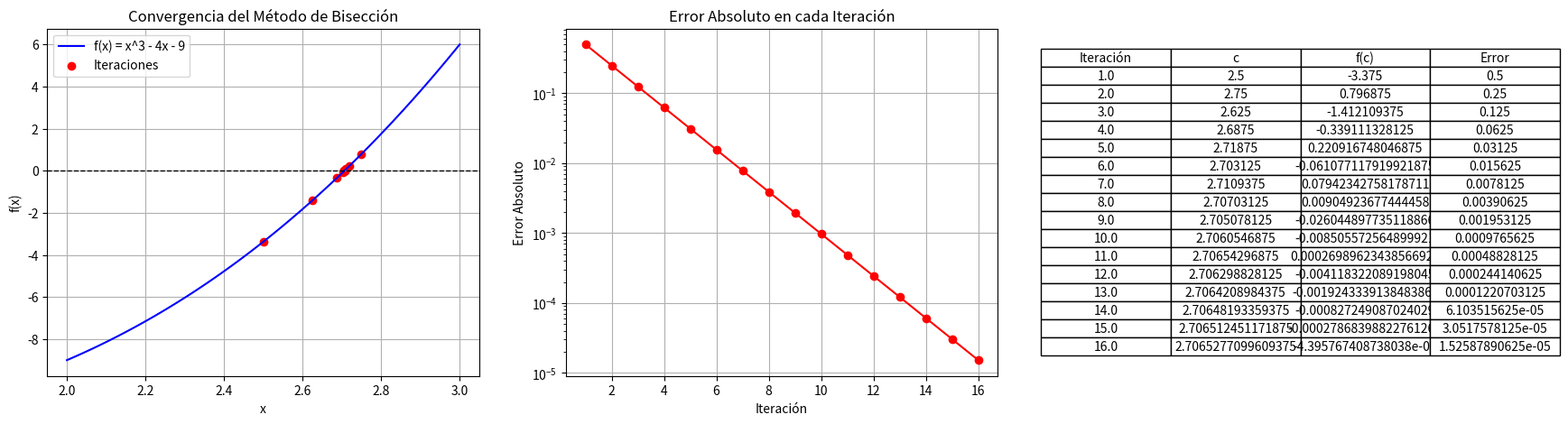

Reproduce this figure in Python.
import matplotlib.pyplot as plt
import pandas as pd

def f(x):
    """Define la función f(x) = x^3 - 4*x - 9."""
    return x**3 - 4*x - 9

def bisection_method(a, b, tol=1e-5, max_iter=100):
    """
    Implementa el método de bisección para encontrar la raíz de la función f(x).
    
    Parámetros:
    a (float): Límite inferior del intervalo.
    b (float): Límite superior del intervalo.
    tol (float): Tolerancia para el criterio de parada.
    max_iter (int): Número máximo de iteraciones.
    
    Retorna:
    iterations (list): Lista de valores de c en cada iteración.
    errors (list): Lista de errores absolutos en cada iteración.
    """
    # Verificar si el método de bisección puede aplicarse
    if f(a) * f(b) >= 0:
        print("El método de bisección no puede aplicarse.")
        return [], []

    iterations = []  # Lista para almacenar los valores de c en cada iteración
    errors = []  # Lista para almacenar los errores absolutos en cada iteración
    c_old = a  # Valor inicial de c_old

    for _ in range(max_iter):
        c = (a + b) / 2.0  # Calcular el punto medio del intervalo
        iterations.append(c)  # Almacenar el valor de c
        error = abs(c - c_old)  # Calcular el error absoluto
        errors.append(error)  # Almacenar el error

        # Verificar si el valor de f(c) es cercano a cero o si el error es menor que la tolerancia
        if abs(f(c)) < tol or error < tol:
            break

        # Actualizar los límites del intervalo
        if f(a) * f(c) < 0:
            b = c
        else:
            a = c

        c_old = c  # Actualizar c_old
    
    return iterations, errors

# Intervalo [2, 3] y tolerancia 10^-5
a, b = 2, 3
iterations, errors = bisection_method(a, b)

if not iterations:
    print("No se encontró una raíz válida en el intervalo dado.")
else:
    # Crear un DataFrame con las iteraciones y errores
    df = pd.DataFrame({
        'Iteración': range(1, len(iterations) + 1),
        'c': iterations,
        'f(c)': [f(c) for c in iterations],
        'Error': errors
    })

    # Graficar la función y la convergencia
    fig, ax = plt.subplots(1, 3, figsize=(21, 5))
    
    # Valores de x para graficar la función
    x_vals = [a + (b - a) * i / 100 for i in range(101)]
    y_vals = [f(x) for x in x_vals]
    
    # Gráfica de la función f(x)
    ax[0].plot(x_vals, y_vals, label='f(x) = x^3 - 4x - 9', color='b')
    ax[0].axhline(0, color='k', linestyle='--', linewidth=1)  # Línea horizontal en y=0
    ax[0].scatter(iterations, [f(c) for c in iterations], color='red', label='Iteraciones')  # Puntos de iteraciones
    ax[0].set_xlabel('x')  # Etiqueta del eje X
    ax[0].set_ylabel('f(x)')  # Etiqueta del eje Y
    ax[0].set_title("Convergencia del Método de Bisección")  # Título de la gráfica
    ax[0].legend()  # Mostrar la leyenda
    ax[0].grid()  # Mostrar la cuadrícula
    
    # Gráfica de convergencia del error
    ax[1].plot(range(1, len(errors)+1), errors, marker='o', linestyle='-', color='r')
    ax[1].set_yscale("log")  # Escala logarítmica para el eje Y
    ax[1].set_xlabel("Iteración")  # Etiqueta del eje X
    ax[1].set_ylabel("Error Absoluto")  # Etiqueta del eje Y
    ax[1].set_title("Error Absoluto en cada Iteración")  # Título de la gráfica
    ax[1].grid()  # Mostrar la cuadrícula

    # Mostrar la tabla de iteraciones
    ax[2].axis('tight')
    ax[2].axis('off')
    table = ax[2].table(cellText=df.values, colLabels=df.columns, cellLoc='center', loc='center')
    table.auto_set_font_size(False)
    table.set_fontsize(10)
    table.scale(1.2, 1.2)
    
    plt.show()  # Mostrar las gráficas y la tabla
    
    # Mostrar iteraciones en la consola
    print("\nIteraciones del Método de Bisección:")
    print(df.to_string(index=False))
